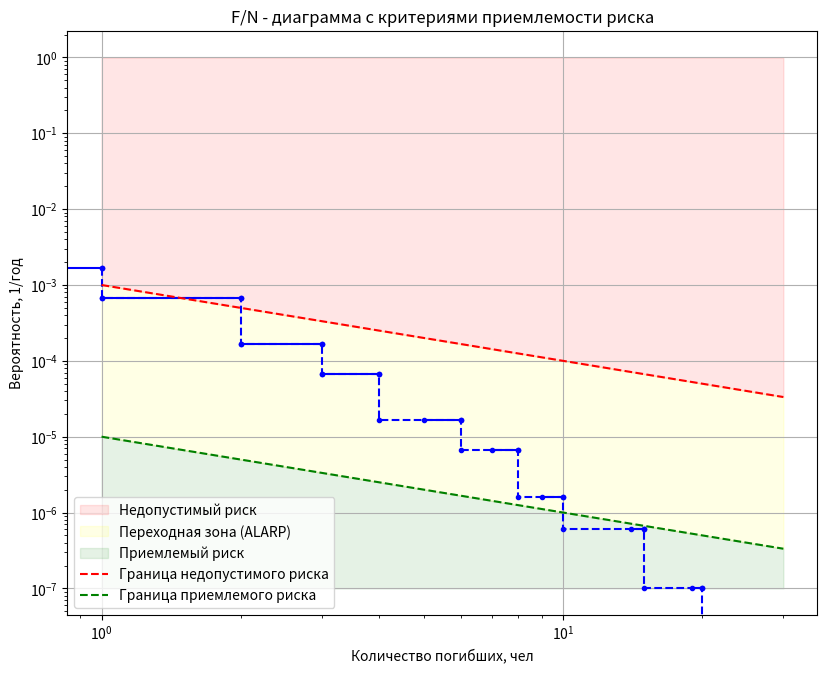
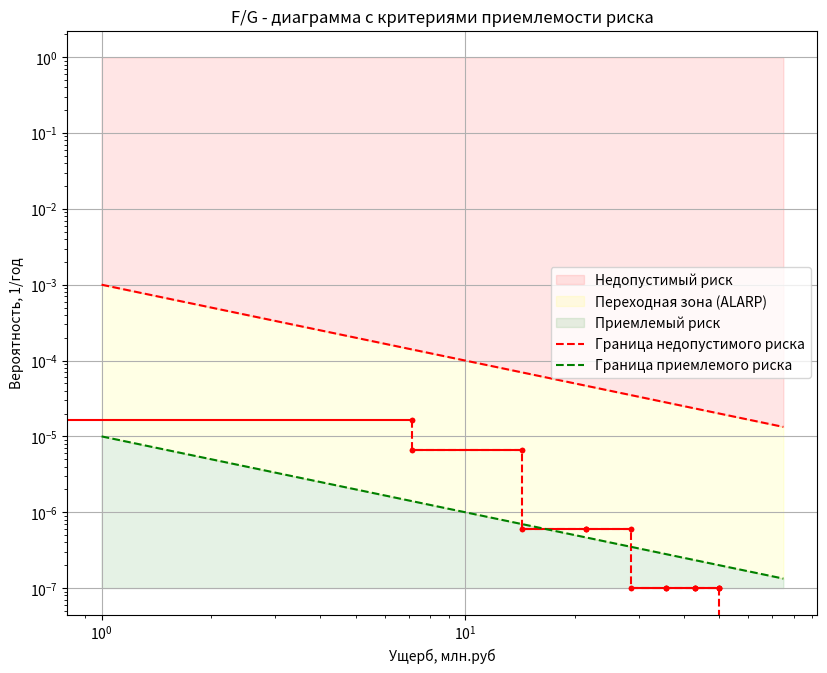

Write Python code to recreate these figures, in order.
import matplotlib.pyplot as plt
import numpy as np


class FN_FG_chart:
    def __init__(self, data_in_db):
        self.data_in_db = data_in_db

    def _return_data_for_chart(self):
        data_fn = []
        data_fg = []
        for i in self.data_in_db:
            data_fn.append([i[0], i[1]])  # Вероятность и число пострадавших
            data_fg.append([i[0], i[2]])  # Вероятность и материальный ущерб
        return (data_fn, data_fg)

    def _sum_data_for_fn(self, data: list):
        '''
        Функция вычисления суммирования вероятностей F при которой пострадало не менее N человек
        :param data: данные вида [[3.8e-08, 1],[5.8e-08, 2],[1.1e-08, 1]..]
        :return: данные вида: {1: 0.00018, 2: 0.012, 3: 6.9008e-06, 4: 3.8e-08, 2: 7.29e-05}
        '''
        uniq = set(sorted([i[1] for i in data]))
        result = dict(zip(uniq, [0] * len(uniq)))

        for item_data in data:
            for item_uniq in uniq:
                if item_data[1] >= item_uniq:
                    result[item_uniq] = result[item_uniq] + item_data[0]

        if 0 in result:
            del result[0]  # удалить суммарную вероятность где пострадало 0 человек
        return result

    def _sum_data_for_fg(self, data: list):
        '''
        Функция вычисления суммирования вероятностей F при которой ущерб не менее G млн.руб
        :param data: данные вида [[3.8e-08, 1.2],[5.8e-08, 0.2],[1.1e-08, 12.4]..]
        :return: данные вида: {0.2: 0.00018, 1: 0.012, 3: 6.9008e-06, 5: 3.8e-08, 6.25: 7.29e-05}
        '''
        uniq = np.arange(0, max([i[1] for i in data]) + max([i[1] for i in data]) / 7, max([i[1] for i in data]) / 7)
        result = dict(zip(uniq, [0] * len(uniq)))

        for item_data in data:
            for item_uniq in uniq:
                if item_data[1] >= item_uniq:
                    result[item_uniq] = result[item_uniq] + item_data[0]

        if 0 in result:
            del result[0]  # удалить суммарную вероятность где ущерб 0
        return result

    def _add_fn_criteria(self, ax, n_max):
        """Добавление критериев приемлемости для FN диаграммы с цветовыми зонами"""
        n_values = np.logspace(0, np.log10(n_max), 100)

        # Верхняя и нижняя границы
        f_upper = 1e-3 * n_values ** (-1)
        f_lower = 1e-5 * n_values ** (-1)

        # Создание цветовых зон
        # Недопустимая зона (красная)
        ax.fill_between(n_values, f_upper, 1,
                        color='red', alpha=0.1,
                        label='Недопустимый риск')

        # Переходная зона ALARP (желтая)
        ax.fill_between(n_values, f_lower, f_upper,
                        color='yellow', alpha=0.1,
                        label='Переходная зона (ALARP)')

        # Приемлемая зона (зеленая)
        ax.fill_between(n_values, 1e-7, f_lower,
                        color='green', alpha=0.1,
                        label='Приемлемый риск')

        # Границы
        ax.loglog(n_values, f_upper, 'r--', label='Граница недопустимого риска')
        ax.loglog(n_values, f_lower, 'g--', label='Граница приемлемого риска')

    def _add_fg_criteria(self, ax, g_max):
        """Добавление критериев приемлемости для FG диаграммы с цветовыми зонами"""
        g_values = np.logspace(0, np.log10(g_max), 100)

        # Верхняя и нижняя границы
        f_upper = 1e-3 * g_values ** (-1)
        f_lower = 1e-5 * g_values ** (-1)

        # Создание цветовых зон
        # Недопустимая зона (красная)
        ax.fill_between(g_values, f_upper, 1,
                        color='red', alpha=0.1,
                        label='Недопустимый риск')

        # Переходная зона ALARP (желтая)
        ax.fill_between(g_values, f_lower, f_upper,
                        color='yellow', alpha=0.1,
                        label='Переходная зона (ALARP)')

        # Приемлемая зона (зеленая)
        ax.fill_between(g_values, 1e-7, f_lower,
                        color='green', alpha=0.1,
                        label='Приемлемый риск')

        # Границы
        ax.loglog(g_values, f_upper, 'r--', label='Граница недопустимого риска')
        ax.loglog(g_values, f_lower, 'g--', label='Граница приемлемого риска')

    def fn_chart(self):
        """
        Построение FN диаграммы с критериями приемлемости
        """
        # получим данные с листа для построения диаграммы
        data = self._return_data_for_chart()[0]
        if len(data) < 3:
            return print('Значений для диаграммы должно быть больше')
        else:
            sum_data = self._sum_data_for_fn(data)
            people, probability = list(sum_data.keys()), list(sum_data.values())

            # для сплошных линий
            chart_line_x = []
            chart_line_y = []
            for i in people:
                chart_line_x.extend([i - 1, i, i, i])
                chart_line_y.extend([probability[people.index(i)], probability[people.index(i)], None, None])

            # для пунктирных линий
            chart_dot_line_x = []
            chart_dot_line_y = []
            for i in people:
                if i == people[-1]:
                    chart_dot_line_x.extend([i, i])
                    chart_dot_line_y.extend([probability[people.index(i)], 0])
                    break
                chart_dot_line_x.extend([i, i])
                chart_dot_line_y.extend([probability[people.index(i)], probability[people.index(i) + 1]])

            # Создание графика
            fig, ax = plt.subplots(figsize=(10, 8))

            # Построение основной диаграммы
            ax.semilogy(chart_line_x, chart_line_y, color='b', linestyle='-', marker='.')
            ax.semilogy(chart_dot_line_x, chart_dot_line_y, color='b', linestyle='--', marker='.')
            ax.set_xticks(people)

            # Добавление критериев приемлемости
            n_max = max(people) * 1.5  # Расширяем диапазон для лучшей видимости
            self._add_fn_criteria(ax, n_max)

            # Настройка графика
            ax.grid(True)
            ax.set_xlabel('Количество погибших, чел')
            ax.set_ylabel('Вероятность, 1/год')
            ax.set_title('F/N - диаграмма с критериями приемлемости риска')
            ax.legend()

            plt.subplots_adjust(bottom=0.15, left=0.15)
            plt.savefig('fn_with_criteria.jpg')
            plt.close()

    def fg_chart(self):
        """
        Построение FG диаграммы с критериями приемлемости
        """
        # получим данные с листа для построения диаграммы
        data = self._return_data_for_chart()[1]
        if len(data) < 3:
            return print('Значений для диаграммы должно быть больше')
        else:
            sum_data = self._sum_data_for_fg(data)
            damage, probability = list(sum_data.keys()), list(sum_data.values())

            # для сплошных линий
            chart_line_x = []
            chart_line_y = []
            for i in damage:
                if damage[0] == i:
                    chart_line_x.extend([0, i, i, i])
                    chart_line_y.extend([probability[damage.index(i)], probability[damage.index(i)], None, None])
                elif damage[-1] == i:
                    chart_line_x.extend([damage[damage.index(i) - 1], damage[damage.index(i) - 1], i, i])
                    chart_line_y.extend(
                        [probability[damage.index(i)], probability[damage.index(i)], probability[damage.index(i)],
                         probability[damage.index(i)]])
                    break
                else:
                    chart_line_x.extend([damage[damage.index(i) - 1], i, i, i])
                    chart_line_y.extend([probability[damage.index(i)], probability[damage.index(i)], None, None])

            # для пунктирных линий
            chart_dot_line_x = []
            chart_dot_line_y = []
            for i in damage:
                if i == damage[-1]:
                    chart_dot_line_x.extend([i, i])
                    chart_dot_line_y.extend([probability[damage.index(i)], probability[damage.index(i)]])
                    chart_dot_line_x.extend([i, i])
                    chart_dot_line_y.extend([probability[damage.index(i)], 0])
                    break
                chart_dot_line_x.extend([i, i])
                chart_dot_line_y.extend([probability[damage.index(i)], probability[damage.index(i) + 1]])

            # Создание графика
            fig, ax = plt.subplots(figsize=(10, 8))

            # Построение основной диаграммы
            ax.semilogy(chart_line_x, chart_line_y, color='r', linestyle='-', marker='.')
            ax.semilogy(chart_dot_line_x, chart_dot_line_y, color='r', linestyle='--', marker='.')

            # Добавление критериев приемлемости
            g_max = max(damage) * 1.5  # Расширяем диапазон для лучшей видимости
            self._add_fg_criteria(ax, g_max)

            # Настройка графика
            ax.grid(True)
            ax.set_xlabel('Ущерб, млн.руб')
            ax.set_ylabel('Вероятность, 1/год')
            ax.set_title('F/G - диаграмма с критериями приемлемости риска')
            ax.legend()

            plt.subplots_adjust(bottom=0.15, left=0.15)
            plt.savefig('fg_with_criteria.jpg')
            plt.close()


if __name__ == '__main__':
    # Примерные данные для тестирования
    # Формат: [вероятность, число_пострадавших, материальный_ущерб]
    test_data = [
        [1e-3, 1, 0.5],  # Высокая вероятность, малые последствия
        [5e-4, 2, 1.0],
        [1e-4, 3, 2.0],
        [5e-5, 4, 5.0],
        [1e-5, 6, 10.0],
        [5e-6, 8, 15.0],
        [1e-6, 10, 20.0],  # Низкая вероятность, серьезные последствия
        [5e-7, 15, 30.0],
        [1e-7, 20, 50.0],
    ]

    # Создание экземпляра класса и построение диаграмм
    chart = FN_FG_chart(test_data)

    # Построение FN диаграммы
    print("Построение FN диаграммы...")
    chart.fn_chart()
    print("FN диаграмма сохранена в файл 'fn_with_criteria.jpg'")

    # Построение FG диаграммы
    print("Построение FG диаграммы...")
    chart.fg_chart()
    print("FG диаграмма сохранена в файл 'fg_with_criteria.jpg'")
